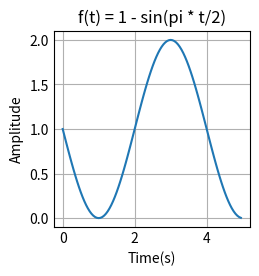

The matplotlib source for this figure:
import matplotlib
import matplotlib.pyplot as plt
import numpy as np

plt.style.use('_mpl-gallery')

# variables
aMax = 1
phase = 0

# calculations
timeAxis = np.arange(0 , 5, 0.05) #start, end, and steps
frequencyAxis = 1 - (aMax * np.sin(np.pi * (timeAxis / 2) + phase))

# plotting
plt.plot(timeAxis, frequencyAxis)
plt.title("f(t) = 1 - sin(pi * t/2)")
plt.xlabel("Time(s)")
plt.ylabel("Amplitude")
plt.show()
